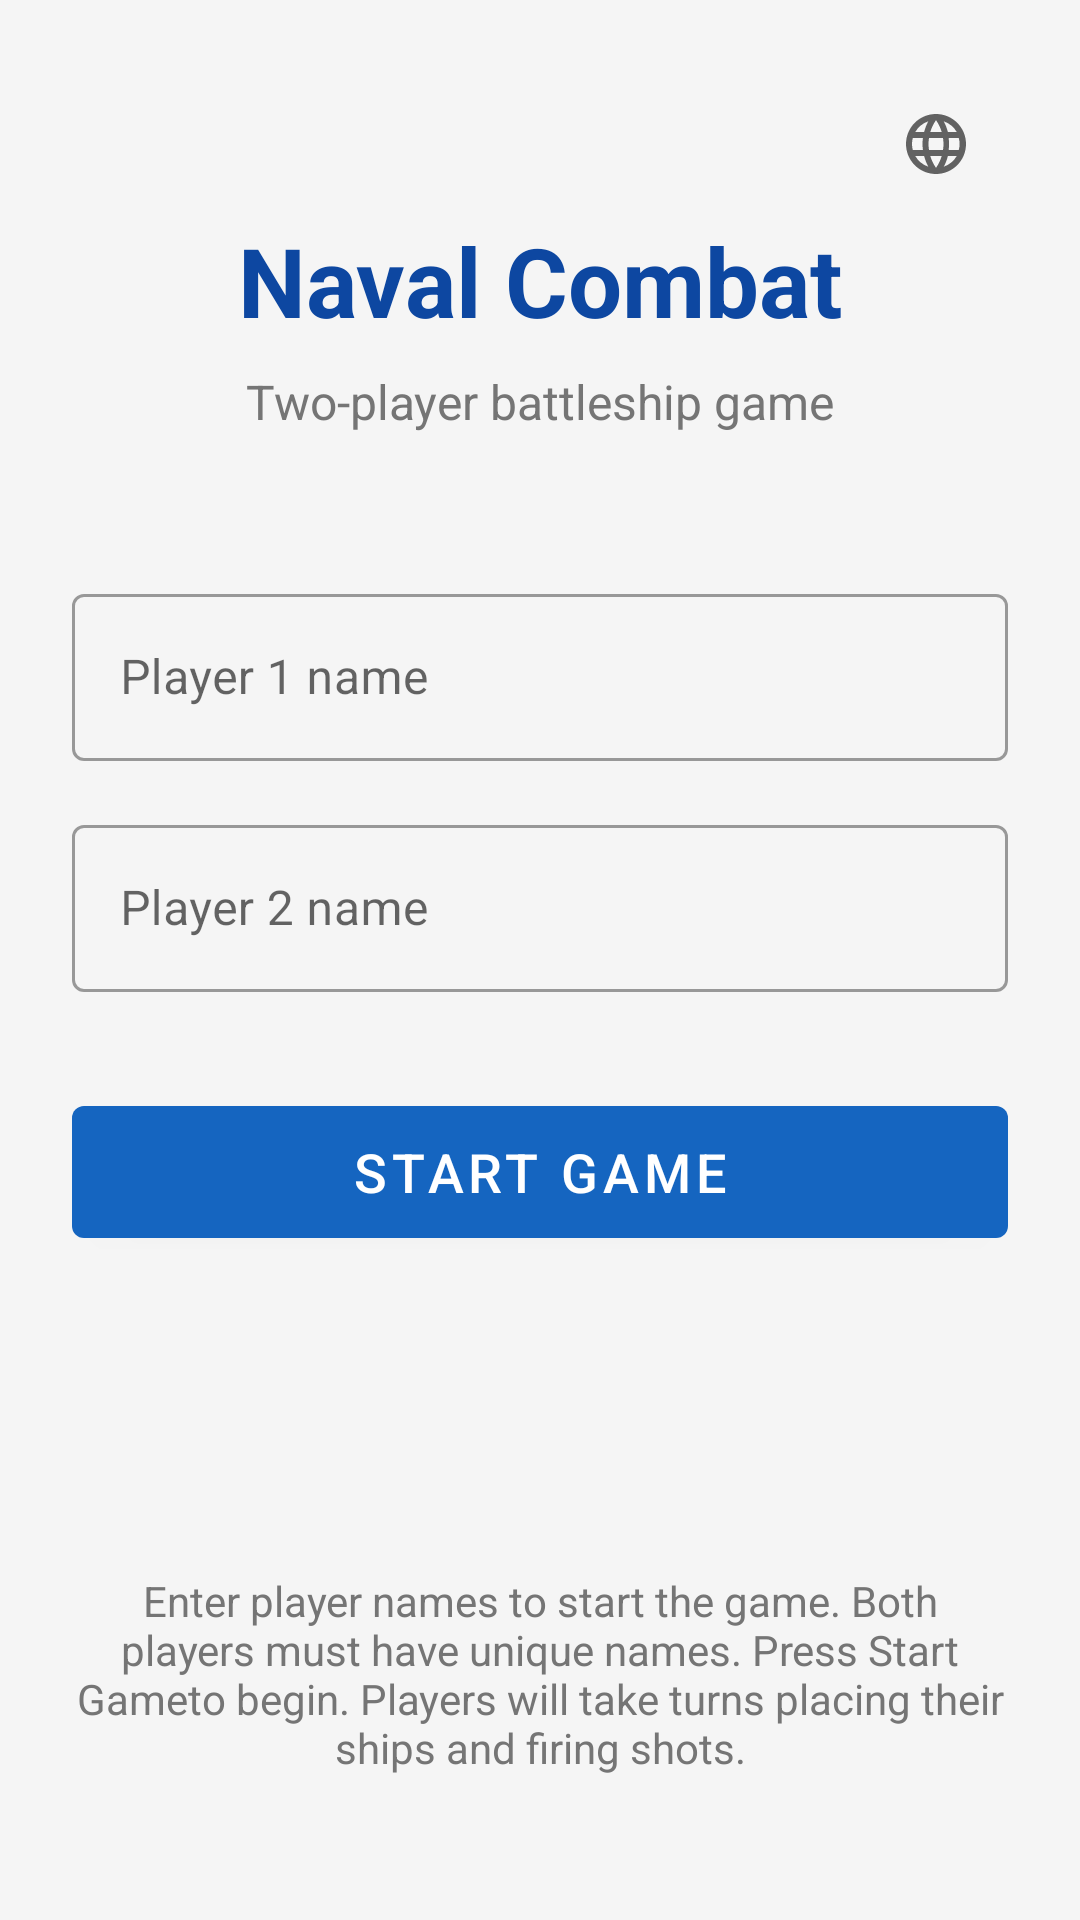

Here is an Android app screen rendered from its layout file. Give the layout XML and the strings, colors and styles it references.
<!-- AndroidManifest.xml: application theme Theme.NavalCombat -->
<!-- res/layout/fragment_welcome.xml -->
<?xml version="1.0" encoding="utf-8"?>
<layout xmlns:android="http://schemas.android.com/apk/res/android"
    xmlns:app="http://schemas.android.com/apk/res-auto">

    <androidx.constraintlayout.widget.ConstraintLayout
        android:layout_width="match_parent"
        android:layout_height="match_parent"
        android:padding="24dp"
        android:background="@color/background">

        <TextView
            android:id="@+id/titleText"
            android:layout_width="wrap_content"
            android:layout_height="wrap_content"
            android:text="@string/app_name"
            android:textSize="32sp"
            android:textStyle="bold"
            android:textColor="@color/primary_dark"
            app:layout_constraintTop_toTopOf="parent"
            app:layout_constraintStart_toStartOf="parent"
            app:layout_constraintEnd_toEndOf="parent"
            android:layout_marginTop="48dp" />

        <ImageButton
            android:id="@+id/languageButton"
            android:layout_width="48dp"
            android:layout_height="48dp"
            android:background="?attr/selectableItemBackgroundBorderless"
            android:src="@drawable/ic_language"
            android:contentDescription="@string/switch_language"
            app:layout_constraintTop_toTopOf="parent"
            app:layout_constraintEnd_toEndOf="parent" />

        <TextView
            android:id="@+id/subtitleText"
            android:layout_width="wrap_content"
            android:layout_height="wrap_content"
            android:text="@string/welcome_subtitle"
            android:textSize="16sp"
            android:textColor="@color/text_secondary"
            app:layout_constraintTop_toBottomOf="@id/titleText"
            app:layout_constraintStart_toStartOf="parent"
            app:layout_constraintEnd_toEndOf="parent"
            android:layout_marginTop="8dp" />

        <com.google.android.material.textfield.TextInputLayout
            android:id="@+id/player1InputLayout"
            android:layout_width="0dp"
            android:layout_height="wrap_content"
            android:hint="@string/player1_name_hint"
            style="@style/Widget.MaterialComponents.TextInputLayout.OutlinedBox"
            app:layout_constraintTop_toBottomOf="@id/subtitleText"
            app:layout_constraintStart_toStartOf="parent"
            app:layout_constraintEnd_toEndOf="parent"
            android:layout_marginTop="48dp">

            <com.google.android.material.textfield.TextInputEditText
                android:id="@+id/player1NameInput"
                android:layout_width="match_parent"
                android:layout_height="wrap_content"
                android:inputType="textPersonName"
                android:maxLines="1" />
        </com.google.android.material.textfield.TextInputLayout>

        <com.google.android.material.textfield.TextInputLayout
            android:id="@+id/player2InputLayout"
            android:layout_width="0dp"
            android:layout_height="wrap_content"
            android:hint="@string/player2_name_hint"
            style="@style/Widget.MaterialComponents.TextInputLayout.OutlinedBox"
            app:layout_constraintTop_toBottomOf="@id/player1InputLayout"
            app:layout_constraintStart_toStartOf="parent"
            app:layout_constraintEnd_toEndOf="parent"
            android:layout_marginTop="16dp">

            <com.google.android.material.textfield.TextInputEditText
                android:id="@+id/player2NameInput"
                android:layout_width="match_parent"
                android:layout_height="wrap_content"
                android:inputType="textPersonName"
                android:maxLines="1" />
        </com.google.android.material.textfield.TextInputLayout>

        <com.google.android.material.button.MaterialButton
            android:id="@+id/startGameButton"
            android:layout_width="0dp"
            android:layout_height="56dp"
            android:text="@string/start_game"
            android:textSize="18sp"
            app:layout_constraintTop_toBottomOf="@id/player2InputLayout"
            app:layout_constraintStart_toStartOf="parent"
            app:layout_constraintEnd_toEndOf="parent"
            android:layout_marginTop="32dp" />

        <TextView
            android:id="@+id/helpText"
            android:layout_width="0dp"
            android:layout_height="wrap_content"
            android:text="@string/welcome_help"
            android:textSize="14sp"
            android:textColor="@color/text_secondary"
            android:textAlignment="center"
            app:layout_constraintBottom_toBottomOf="parent"
            app:layout_constraintStart_toStartOf="parent"
            app:layout_constraintEnd_toEndOf="parent"
            android:layout_marginBottom="24dp" />

    </androidx.constraintlayout.widget.ConstraintLayout>
</layout>
<!-- resources referenced by this layout -->
<resources>
  <color name="background">#F5F5F5</color>
  <color name="primary_dark">#0D47A1</color>
  <color name="text_secondary">#757575</color>
  <!-- drawable ic_language (drawable) -->
  <vector xmlns:android="http://schemas.android.com/apk/res/android"
      android:width="24dp"
      android:height="24dp"
      android:viewportWidth="24"
      android:viewportHeight="24"
      android:tint="?attr/colorControlNormal">
      <path
          android:fillColor="@android:color/white"
          android:pathData="M11.99,2C6.47,2 2,6.48 2,12s4.47,10 9.99,10C17.52,22 22,17.52 22,12S17.52,2 11.99,2zM18.92,8h-2.95c-0.32,-1.25 -0.78,-2.45 -1.38,-3.56 1.84,0.63 3.37,1.9 4.33,3.56zM12,4.04c0.83,1.2 1.48,2.53 1.91,3.96h-3.82c0.43,-1.43 1.08,-2.76 1.91,-3.96zM4.26,14C4.09,13.36 4,12.69 4,12s0.09,-1.36 0.26,-2h3.38c-0.08,0.66 -0.14,1.32 -0.14,2s0.06,1.34 0.14,2H4.26zM5.08,16h2.95c0.32,1.25 0.78,2.45 1.38,3.56 -1.84,-0.63 -3.37,-1.9 -4.33,-3.56zM8.03,8H5.08c0.96,-1.66 2.49,-2.93 4.33,-3.56C8.81,5.55 8.35,6.75 8.03,8zM12,19.96c-0.83,-1.2 -1.48,-2.53 -1.91,-3.96h3.82c-0.43,1.43 -1.08,2.76 -1.91,3.96zM14.34,14H9.66c-0.09,-0.66 -0.16,-1.32 -0.16,-2s0.07,-1.34 0.16,-2h4.68c0.09,0.66 0.16,1.32 0.16,2s-0.07,1.34 -0.16,2zM14.59,19.56c0.6,-1.11 1.06,-2.31 1.38,-3.56h2.95c-0.96,1.66 -2.49,2.93 -4.33,3.56zM16.22,14c0.08,-0.66 0.14,-1.32 0.14,-2s-0.06,-1.34 -0.14,-2h3.38c0.17,0.64 0.26,1.31 0.26,2s-0.09,1.36 -0.26,2h-3.38z"/>
  </vector>
  <string name="app_name">Naval Combat</string>
  <string name="player1_name_hint">Player 1 name</string>
  <string name="player2_name_hint">Player 2 name</string>
  <string name="start_game">Start Game</string>
  <string name="switch_language">Switch Language</string>
  <string name="welcome_help">Enter player names to start the game. Both players must have unique names. Press "Start Game" to begin. Players will take turns placing their ships and firing shots.</string>
  <string name="welcome_subtitle">Two-player battleship game</string>
  <style name="Theme.NavalCombat" parent="Theme.MaterialComponents.DayNight.NoActionBar">
          <item name="colorPrimary">@color/primary</item>
          <item name="colorPrimaryDark">@color/primary_dark</item>
          <item name="colorAccent">@color/accent</item>
          <item name="android:statusBarColor">@color/primary_dark</item>
          <item name="android:windowBackground">@color/background</item>
      </style>
  <color name="primary">#1565C0</color>
  <color name="accent">#FF6F00</color>
</resources>
